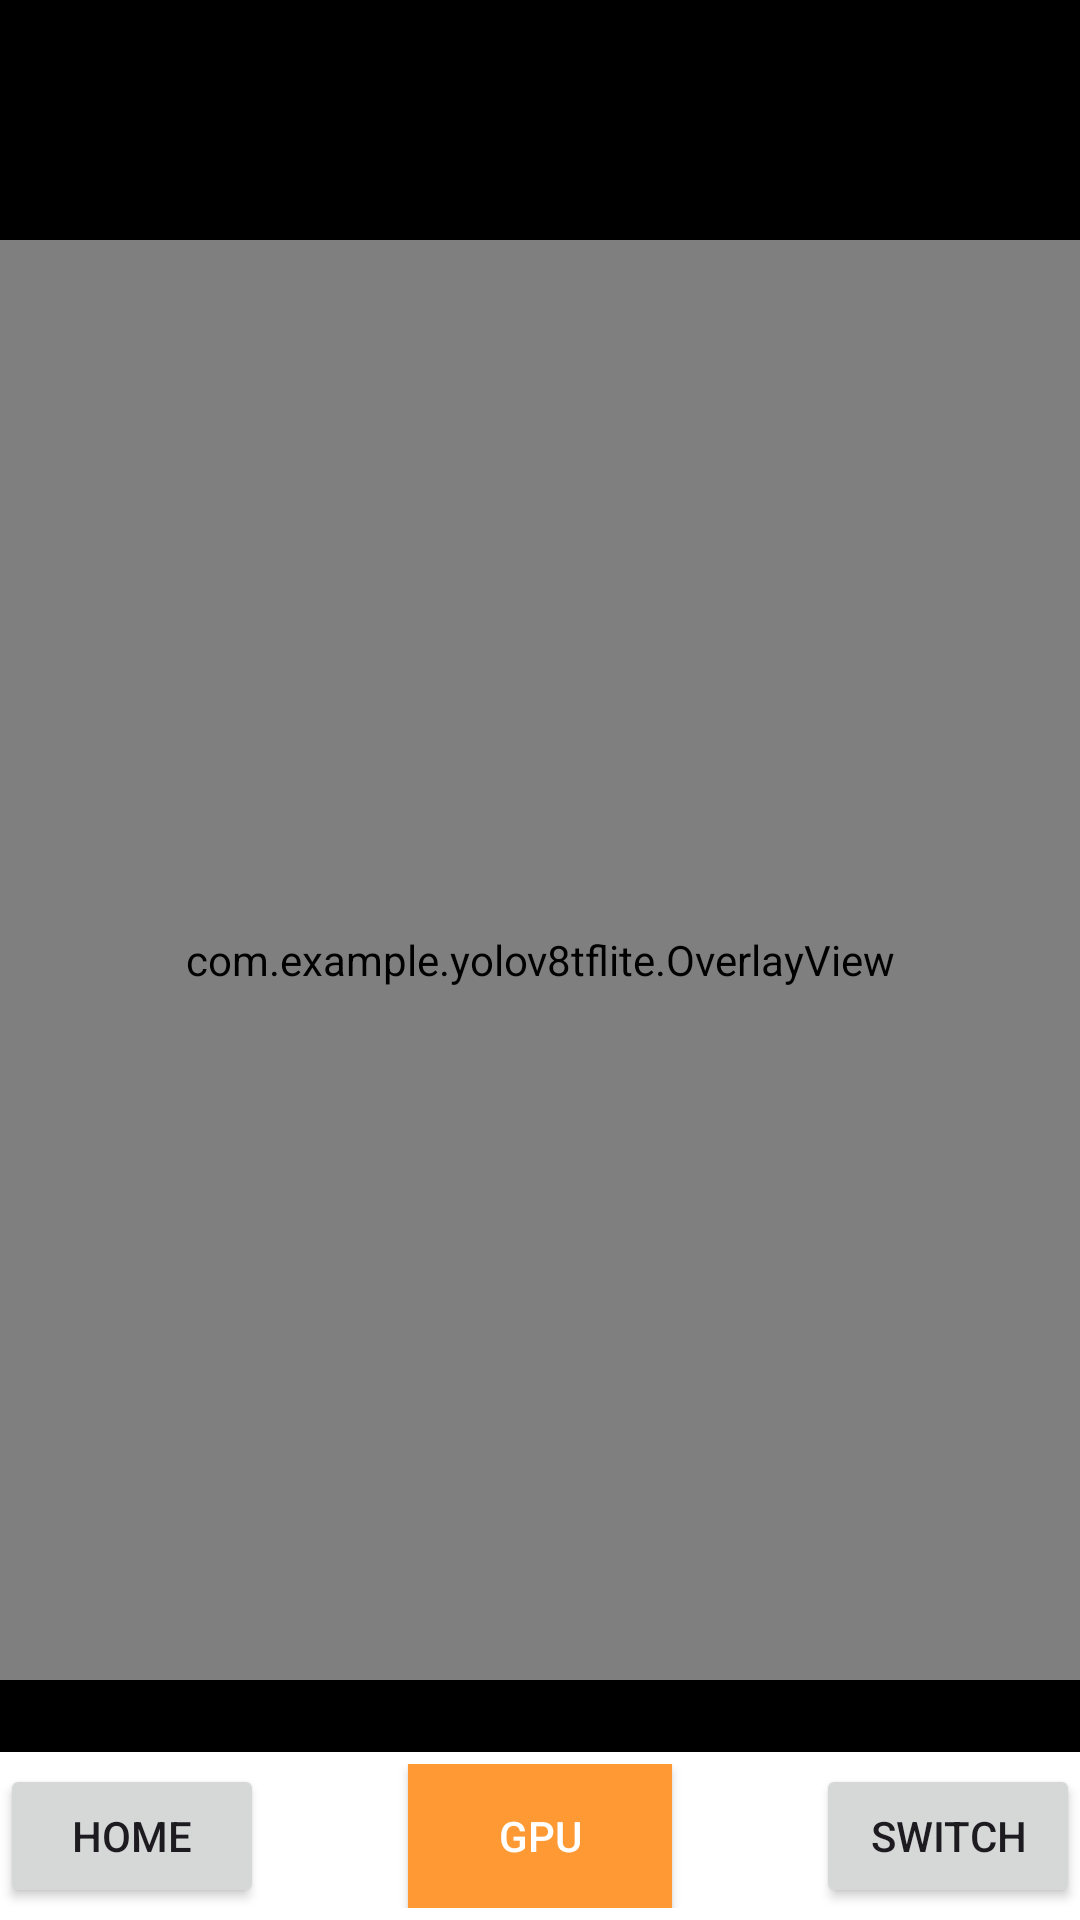

Here is an Android app screen rendered from its layout file. Give the layout XML and the strings, colors and styles it references.
<!-- AndroidManifest.xml: application theme Theme.YoloV8TFLite -->
<!-- res/layout/activity_main.xml -->
<?xml version="1.0" encoding="utf-8"?>
<androidx.constraintlayout.widget.ConstraintLayout android:background="@color/black"
    xmlns:android="http://schemas.android.com/apk/res/android"
    xmlns:app="http://schemas.android.com/apk/res-auto"
    android:id="@+id/camera_container"
    android:layout_width="match_parent"
    android:layout_height="match_parent"
    xmlns:tools="http://schemas.android.com/tools">

    <androidx.camera.view.PreviewView
        android:id="@+id/view_finder"
        android:layout_width="0dp"
        android:layout_height="0dp"
        app:layout_constraintBottom_toBottomOf="parent"
        app:layout_constraintDimensionRatio="3:4"
        app:layout_constraintEnd_toEndOf="parent"
        app:layout_constraintHorizontal_bias="0.5"
        app:layout_constraintStart_toStartOf="parent"
        app:layout_constraintTop_toTopOf="parent"
        app:layout_constraintVertical_bias="0.5"
        app:scaleType="fillStart" />

    <com.example.yolov8tflite.OverlayView
        android:id="@+id/overlay"
        android:layout_width="0dp"
        android:layout_height="0dp"
        android:translationZ="5dp"
        app:layout_constraintBottom_toBottomOf="parent"
        app:layout_constraintDimensionRatio="3:4"
        app:layout_constraintEnd_toEndOf="parent"
        app:layout_constraintHorizontal_bias="0.5"
        app:layout_constraintStart_toStartOf="parent"
        app:layout_constraintTop_toTopOf="parent"
        app:layout_constraintVertical_bias="0.5" />

    <TextView
        tools:text="100ms"
        android:textColor="@color/white"
        android:id="@+id/inferenceTime"
        android:layout_margin="32dp"
        app:layout_constraintTop_toTopOf="parent"
        app:layout_constraintEnd_toEndOf="parent"
        android:layout_width="wrap_content"
        android:layout_height="wrap_content"/>



    <androidx.constraintlayout.widget.ConstraintLayout
        android:layout_width="match_parent"
        android:layout_height="wrap_content"
        android:background="@color/white"
        android:paddingVertical="4dp"
        app:layout_constraintBottom_toBottomOf="parent">

        <Button
            android:id="@+id/back_camera"
            android:layout_width="wrap_content"
            android:layout_height="wrap_content"
            android:text="home"
            app:layout_constraintVertical_bias="0.5"/>

        <ToggleButton
            android:id="@+id/isGpu"
            android:background="@color/orange"
            android:layout_width="wrap_content"
            android:layout_height="wrap_content"
            android:textColor="@color/white"
            android:textOff="@string/gpu"
            android:textOn="@string/gpu"
            app:layout_constraintBottom_toBottomOf="parent"
            app:layout_constraintEnd_toEndOf="parent"
            app:layout_constraintStart_toStartOf="parent"
            app:layout_constraintTop_toTopOf="parent"
            app:layout_constraintVertical_bias="0.5" />

        <Button
            android:id="@+id/switch_camera"
            android:layout_width="wrap_content"
            android:layout_height="wrap_content"
            android:text="switch"
            app:layout_constraintEnd_toEndOf="parent"
            app:layout_constraintTop_toTopOf="parent"
            app:layout_constraintBottom_toBottomOf="parent"
            app:layout_constraintVertical_bias="0.5"/>

    </androidx.constraintlayout.widget.ConstraintLayout>

</androidx.constraintlayout.widget.ConstraintLayout>
<!-- resources referenced by this layout -->
<resources>
  <color name="black">#FF000000</color>
  <color name="orange">#F93</color>
  <color name="white">#FFFFFFFF</color>
  <string name="gpu">GPU</string>
  <style name="Theme.YoloV8TFLite" parent="Base.Theme.YoloV8TFLite" />
  <style name="Base.Theme.YoloV8TFLite" parent="Theme.Material3.DayNight.NoActionBar">
          
          
      </style>
</resources>
